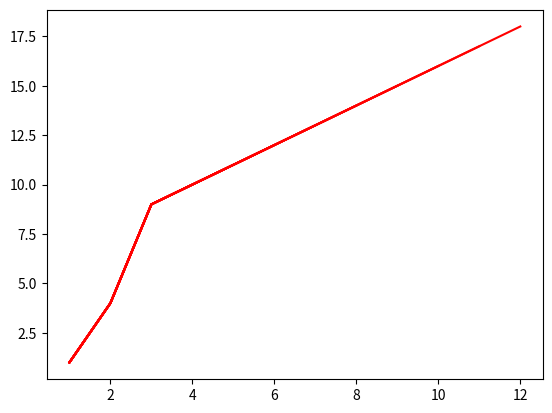

This figure's Python source:
import matplotlib.pyplot as plt

# Turn on interactive mode
plt.ion()

# Create a figure and axes
fig, ax = plt.subplots()

# Example of plotting some initial data
ax.plot([1, 2, 3], [1, 4, 9], "r-")  # Initial plot

# Updating the plot within some data refresh loop
for i in range(10):
    # Update data here, just adding a new point for demonstration
    ax.plot([1, 2, 3, 3 + i], [1, 4, 9, 9 + i], "r-")
    # Refresh the display
    fig.canvas.draw()
    fig.canvas.flush_events()

# To make changes persist after the loop, you may disable interactive mode using plt.ioff()
plt.ioff()
